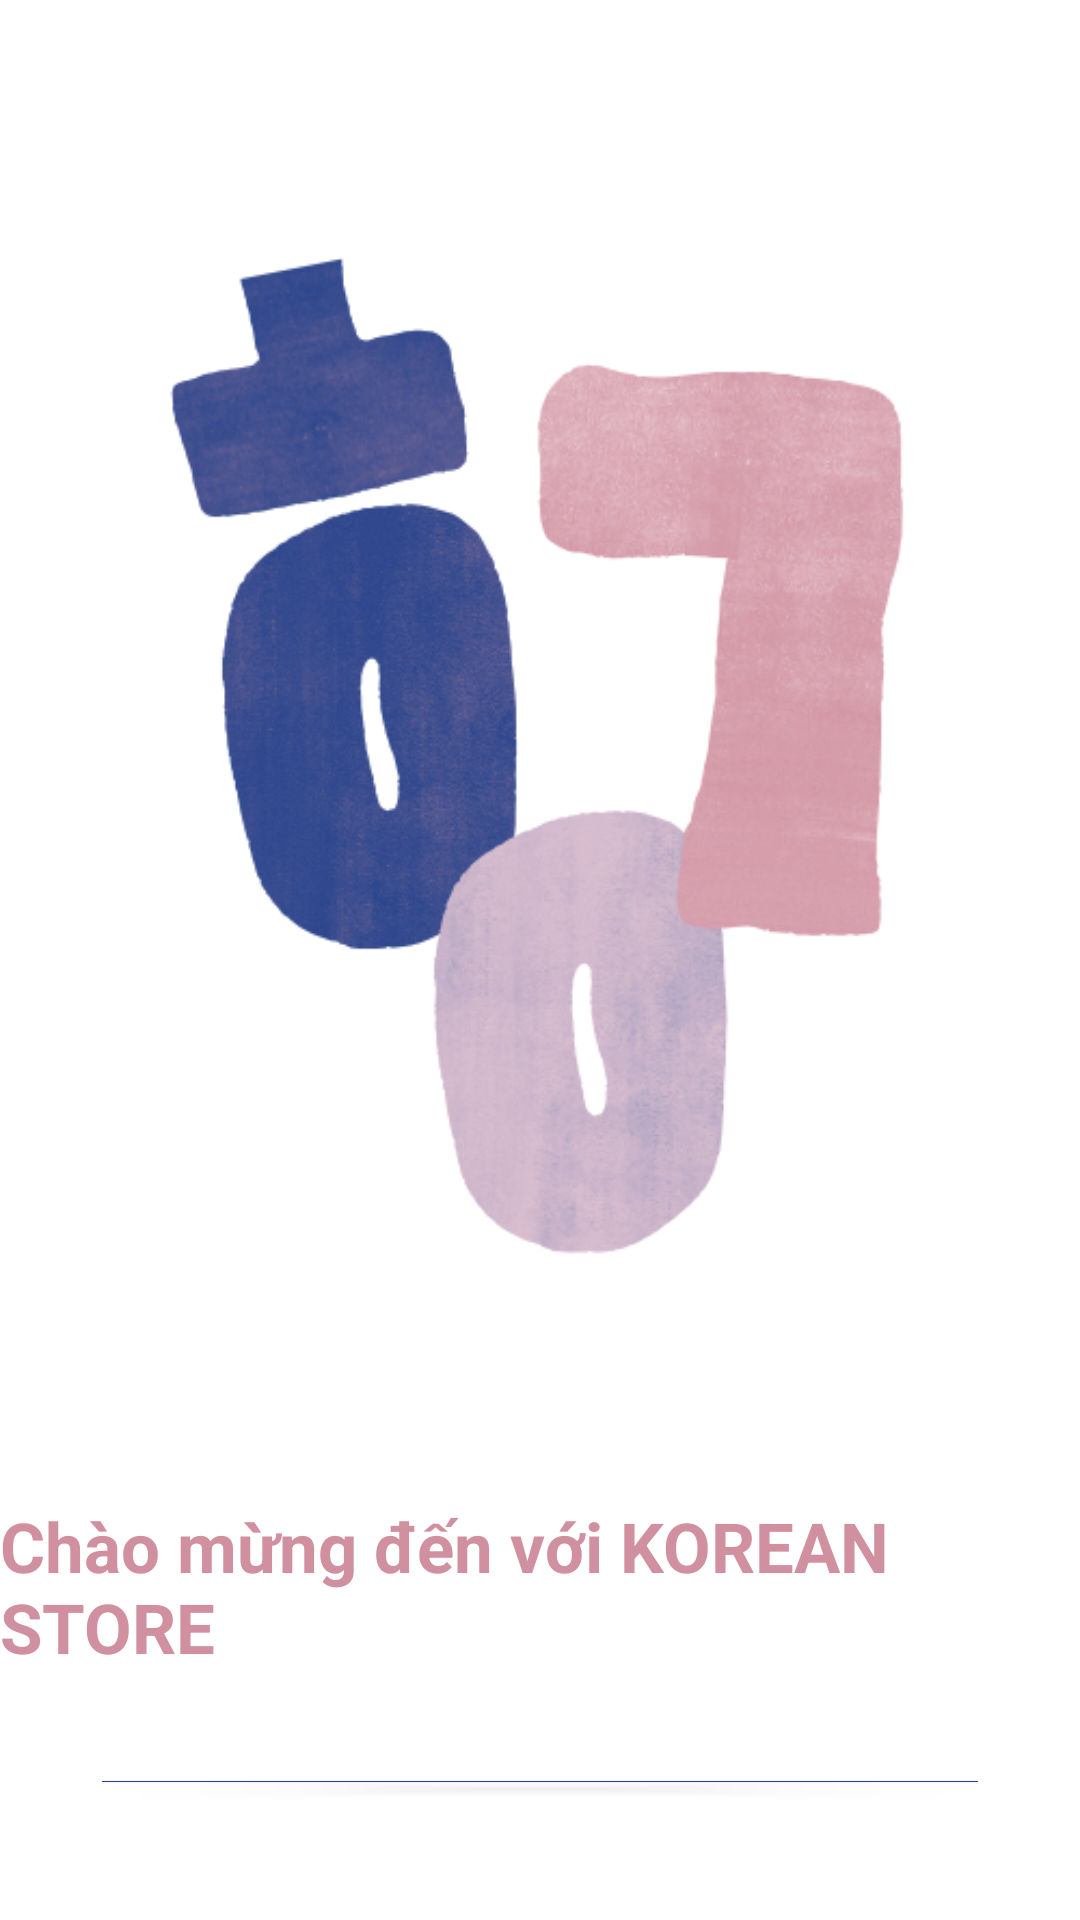

Here is an Android app screen rendered from its layout file. Give the layout XML and the strings, colors and styles it references.
<!-- AndroidManifest.xml: application theme Theme.KoreanShopee -->
<!-- res/layout/activity_main.xml -->
<?xml version="1.0" encoding="utf-8"?>
<LinearLayout xmlns:android="http://schemas.android.com/apk/res/android"
    xmlns:app="http://schemas.android.com/apk/res-auto"
    xmlns:tools="http://schemas.android.com/tools"
    android:id="@+id/main"
    android:layout_width="match_parent"
    android:layout_height="match_parent"
    android:background="@color/white"
    android:gravity="center"
    android:orientation="vertical"
    tools:context=".ui.main.MainActivity">

    <LinearLayout
        android:layout_width="match_parent"
        android:layout_height="wrap_content"
        android:orientation="vertical">

        <ImageView
            android:id="@+id/logo"
            android:layout_width="match_parent"
            android:layout_height="wrap_content"
            app:srcCompat="@drawable/logo" />
    </LinearLayout>

    <LinearLayout
        android:layout_width="match_parent"
        android:layout_height="wrap_content"
        android:gravity="center"
        android:orientation="vertical">

        <TextView
            android:id="@+id/textView"
            android:layout_width="wrap_content"
            android:layout_height="wrap_content"
            android:text="Chào mừng đến với KOREAN STORE"
            android:textColor="@color/pink800"
            android:textSize="23sp"
            android:textStyle="bold" />
            
        <TextView
            android:id="@+id/tv_welcome"
            android:layout_width="wrap_content"
            android:layout_height="wrap_content"
            android:layout_marginTop="16dp"
            android:text="Chào mừng bạn đã đăng nhập!"
            android:textColor="@color/blue800"
            android:textSize="18sp"
            android:textStyle="bold"
            android:visibility="gone" />
    </LinearLayout>

    <LinearLayout
        android:layout_width="match_parent"
        android:layout_height="wrap_content"
        android:layout_margin="30dp"
        android:orientation="vertical">

        <Button
            android:id="@+id/btn_signup"
            android:layout_width="match_parent"
            android:layout_height="wrap_content"
            android:layout_marginBottom="10dp"
            android:backgroundTint="@color/blue800"
            android:text="ĐĂNG KÝ"
            android:textColor="@color/pink300"
            android:textSize="20sp"
            android:textStyle="bold" />

        <Button
            android:id="@+id/btn_login"
            android:layout_width="match_parent"
            android:layout_height="wrap_content"
            android:layout_marginTop="10dp"
            android:backgroundTint="@color/pink300"
            android:text="ĐĂNG NHẬP"
            android:textColor="@color/blue800"
            android:textSize="20sp"
            android:textStyle="bold" />
            
        <Button
            android:id="@+id/btn_logout"
            android:layout_width="match_parent"
            android:layout_height="wrap_content"
            android:layout_marginTop="10dp"
            android:backgroundTint="@color/gray500"
            android:text="ĐĂNG XUẤT"
            android:textColor="@color/white"
            android:textSize="20sp"
            android:textStyle="bold"
            android:visibility="gone" />
            
        <Button
            android:id="@+id/btn_go_to_main"
            android:layout_width="match_parent"
            android:layout_height="wrap_content"
            android:layout_marginTop="10dp"
            android:backgroundTint="@color/blue600"
            android:text="ĐI ĐẾN MÀN HÌNH CHÍNH"
            android:textColor="@color/white"
            android:textSize="18sp"
            android:textStyle="bold"
            android:visibility="gone" />
    </LinearLayout>

</LinearLayout>
<!-- resources referenced by this layout -->
<resources>
  <color name="blue600">#3A5A9C</color>
  <color name="blue800">#22428C</color>
  <color name="gray500">#888888</color>
  <color name="pink300">#e3c4d2</color>
  <color name="pink800">#d090a0</color>
  <color name="white">#ffffff</color>
  <!-- drawable logo: png bitmap (drawable, 135984 bytes) -->
  <style name="Theme.KoreanShopee" parent="Base.Theme.KoreanShopee" />
  <style name="Base.Theme.KoreanShopee" parent="Theme.Material3.DayNight.NoActionBar">
          
          
      </style>
</resources>
